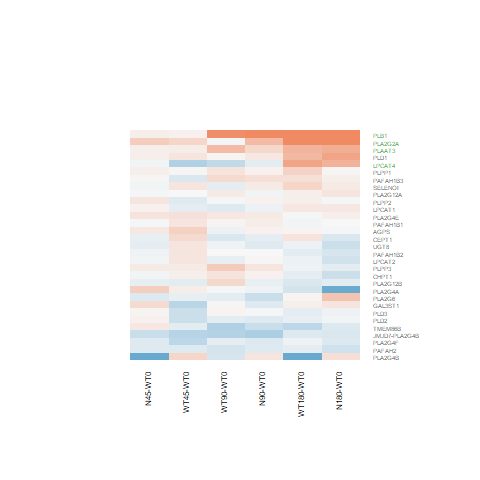

The table this chart was drawn from, first rows:
N180-WT0.logFC, N180-WT0.AveExpr, N180-WT0.t, N180-WT0.P.Value, N180-WT0.adj.P.Val, N180-WT0.B, N45-WT0.logFC, N45-WT0.AveExpr, N45-WT0.t, N45-WT0.P.Value, N45-WT0.adj.P.Val, N45-WT0.B, N90-WT0.logFC, N90-WT0.AveExpr, N90-WT0.t, N90-WT0.P.Value, N90-WT0.adj.P.Val, N90-WT0.B, WT180-WT0.logFC, WT180-WT0.AveExpr, WT180-WT0.t, WT180-WT0.P.Value, WT180-WT0.adj.P.Val, WT180-WT0.B
1.661, 1.878, 5.936, 3.84498074460753e-06, 0.0003827, 4.431, 0.3844, 1.878, 1.184, 0.2479, 1, -5.423, 0.537, 1.878, 1.691, 0.1036, 0.6219, -4.963, 1.262, 1.878, 4.357, 0.0002093, 0.01294, 0.6465
-0.2838, 3.433, -2.02, 0.05457, 0.3418, -4.789, -0.1681, 3.433, -1.214, 0.2365, 1, -5.778, -0.1532, 3.433, -1.108, 0.2786, 0.7523, -6.104, -0.1306, 3.433, -0.9497, 0.3517, 0.779, -6.229
-0.1481, 5.572, -1.083, 0.2895, 0.6952, -6.355, 0.1182, 5.572, 0.8722, 0.3917, 1, -6.339, 0.1725, 5.572, 1.275, 0.2143, 0.7073, -6.125, -0.0663, 5.572, -0.4866, 0.6309, 0.9013, -6.768
-0.1995, 4.977, -1.092, 0.2857, 0.6924, -6.31, -0.1013, 4.977, -0.557, 0.5826, 1, -6.525, -0.1292, 4.977, -0.7095, 0.4848, 0.8589, -6.637, 0.183, 4.977, 1.021, 0.3175, 0.7581, -6.343
-0.9601, 0.188, -1.881, 0.07208, 0.3926, -4.264, 0.3587, 0.188, 0.8768, 0.3892, 1, -5.457, -0.05518, 0.188, -0.1262, 0.9006, 0.9804, -5.945, -0.2343, 0.188, -0.5221, 0.6063, 0.8957, -5.76
0.1182, 7.736, 0.6538, 0.5194, 0.84, -6.781, -0.03781, 7.736, -0.2094, 0.8359, 1, -6.746, 0.1244, 7.736, 0.6885, 0.4977, 0.8639, -6.737, 0.311, 7.736, 1.717, 0.09865, 0.5229, -5.502
1.709, 3.181, 10.21, 2.92864734967656e-10, 1.63700122818652e-07, 13.57, 0.07642, 3.181, 0.3895, 0.7003, 1, -6.245, 1.073, 3.181, 6.125, 2.40723731362406e-06, 0.0004428, 4.837, 1.526, 3.181, 9.038, 3.13760090767017e-09, 1.47092754810228e-06, 11.27
-0.01488, 6.724, -0.0911, 0.9282, 0.9809, -6.989, 0.1528, 6.724, 0.9377, 0.3577, 1, -6.32, 0.06156, 6.724, 0.3774, 0.7092, 0.9364, -6.902, 0.04357, 6.724, 0.2671, 0.7917, 0.9534, -6.897
0.7434, 2.558, 3.11, 0.004736, 0.08939, -2.452, 0.08443, 2.558, 0.3256, 0.7475, 1, -6.238, 0.1504, 2.558, 0.5855, 0.5636, 0.8931, -6.336, 0.5587, 2.558, 2.297, 0.03055, 0.3293, -4.094
0.1594, 4.351, 1.18, 0.2494, 0.659, -6.17, -0.009961, 4.351, -0.07293, 0.9425, 1, -6.622, -0.03765, 4.351, -0.2752, 0.7855, 0.9537, -6.795, 0.07815, 4.351, 0.5767, 0.5694, 0.8829, -6.633
-0.3071, 6.176, -2.185, 0.03883, 0.2892, -4.729, -0.1318, 6.176, -0.9417, 0.3557, 1, -6.301, -0.1585, 6.176, -1.132, 0.2687, 0.7455, -6.315, -0.07533, 6.176, -0.5391, 0.5947, 0.893, -6.772
0.1366, 5.846, 1.013, 0.3209, 0.7226, -6.452, 0.05418, 5.846, 0.4012, 0.6918, 1, -6.655, -0.07135, 5.846, -0.5266, 0.6032, 0.9082, -6.804, 0.1363, 5.846, 1.012, 0.3217, 0.7607, -6.395
0.03051, 5.797, 0.1703, 0.8662, 0.9644, -6.947, 0.08672, 5.797, 0.4848, 0.6321, 1, -6.612, 0.06598, 5.797, 0.3687, 0.7155, 0.9389, -6.874, 0.3277, 5.797, 1.845, 0.07735, 0.48, -5.27
-0.1464, 2.106, -0.393, 0.6978, 0.9113, -6.366, -0.09235, 2.106, -0.2502, 0.8045, 1, -6.195, -0.1093, 2.106, -0.2954, 0.7702, 0.952, -6.387, -0.2072, 2.106, -0.5537, 0.5849, 0.8895, -6.226
0.6616, 4.715, 3.99, 0.0005322, 0.02009, -0.6132, 0.0865, 4.715, 0.5065, 0.6171, 1, -6.512, 0.284, 4.715, 1.682, 0.1054, 0.6225, -5.488, 0.5986, 4.715, 3.605, 0.001405, 0.05305, -1.5
-0.2216, 8.062, -1.528, 0.1394, 0.5242, -5.846, -0.05722, 8.062, -0.3941, 0.6969, 1, -6.684, -0.003324, 8.062, -0.02288, 0.9819, 0.9959, -6.975, -0.1433, 8.062, -0.9873, 0.3332, 0.7686, -6.442
-0.313, 5.256, -1.742, 0.09426, 0.446, -5.451, -0.03714, 5.256, -0.2093, 0.836, 1, -6.683, 0.07185, 5.256, 0.4067, 0.6878, 0.9327, -6.837, -0.1313, 5.256, -0.7379, 0.4677, 0.8405, -6.596
0.6126, 3.652, 4.03, 0.0004813, 0.01875, -0.4406, -0.04591, 3.652, -0.2849, 0.7781, 1, -6.483, -0.1433, 3.652, -0.8801, 0.3875, 0.815, -6.333, 0.7456, 3.652, 4.959, 4.49566216783918e-05, 0.003984, 1.909
-0.2098, 1.837, -0.5118, 0.6134, 0.8804, -6.291, -0.3262, 1.837, -0.7817, 0.442, 1, -5.878, -0.5048, 1.837, -1.172, 0.2525, 0.7365, -5.681, -0.1825, 1.837, -0.4496, 0.657, 0.9103, -6.271
0.2211, -1.345, 0.3549, 0.7258, 0.9195, -5.657, -1.682, -1.345, -2.115, 0.04486, 1, -3.717, 0.161, -1.345, 0.2565, 0.7997, 0.9569, -5.661, -1.404, -1.345, -1.77, 0.08936, 0.5048, -4.21
0.07266, 1.536, 0.2286, 0.8211, 0.9525, -6.272, 0.1902, 1.536, 0.6112, 0.5467, 1, -5.91, 0.1308, 1.536, 0.4164, 0.6808, 0.9305, -6.203, -0.01187, 1.536, -0.03699, 0.9708, 0.9915, -6.23
-0.1807, 3.253, -0.9588, 0.3472, 0.7394, -6.238, -0.1544, 3.253, -0.8223, 0.4189, 1, -6.135, -0.1753, 3.253, -0.9318, 0.3606, 0.8007, -6.246, -0.05163, 3.253, -0.2792, 0.7824, 0.9501, -6.619
-0.2642, 5.263, -1.851, 0.07645, 0.4049, -5.277, -0.04509, 5.263, -0.3189, 0.7525, 1, -6.655, 0.01739, 5.263, 0.1234, 0.9028, 0.9807, -6.913, -0.08462, 5.263, -0.5982, 0.5553, 0.8761, -6.694
-0.004009, 7.749, -0.03588, 0.9717, 0.9923, -6.999, -0.02301, 7.749, -0.206, 0.8385, 1, -6.746, 0.09303, 7.749, 0.8321, 0.4135, 0.8279, -6.627, -0.03959, 7.749, -0.3544, 0.7261, 0.9316, -6.875
-0.03105, 4.122, -0.1774, 0.8607, 0.9614, -6.825, 0.06588, 4.122, 0.3794, 0.7077, 1, -6.545, -0.1664, 4.122, -0.9405, 0.3562, 0.7994, -6.365, -0.09322, 4.122, -0.5312, 0.6001, 0.8941, -6.635
-0.02297, 5.591, -0.1371, 0.8921, 0.9715, -6.945, 0.1727, 5.591, 1.037, 0.3101, 1, -6.189, 0.05148, 5.591, 0.308, 0.7607, 0.9495, -6.889, 0.07723, 5.591, 0.4628, 0.6476, 0.9068, -6.788
-0.07015, 5.611, -0.4387, 0.6648, 0.8994, -6.859, 0.04955, 5.611, 0.3111, 0.7584, 1, -6.68, -0.02906, 5.611, -0.182, 0.8571, 0.9695, -6.922, -0.123, 5.611, -0.7685, 0.4496, 0.835, -6.596
0.07693, 5.472, 0.4265, 0.6735, 0.9023, -6.854, 0.03036, 5.472, 0.1681, 0.8679, 1, -6.7, 0.223, 5.472, 1.243, 0.2258, 0.7154, -6.161, 0.2269, 5.472, 1.265, 0.2178, 0.6752, -6.095
-0.1822, 0.3013, -0.4414, 0.6628, 0.8985, -5.901, 0.1437, 0.3013, 0.3684, 0.7158, 1, -5.767, -0.3325, 0.3013, -0.7863, 0.4393, 0.8378, -5.658, -0.3977, 0.3013, -0.9336, 0.3597, 0.786, -5.497
0.1691, 3.701, 0.4999, 0.6216, 0.8843, -6.662, 0.262, 3.701, 0.7813, 0.4422, 1, -6.26, -0.1562, 3.701, -0.4475, 0.6585, 0.9248, -6.637, 0.07407, 3.701, 0.2177, 0.8295, 0.9612, -6.699
0.46, 2.165, 1.263, 0.2185, 0.6256, -5.749, -0.1759, 2.165, -0.4414, 0.6629, 1, -6.124, -0.3293, 2.165, -0.8066, 0.4278, 0.8323, -6.08, 0.03981, 2.165, 0.1037, 0.9183, 0.9806, -6.42
